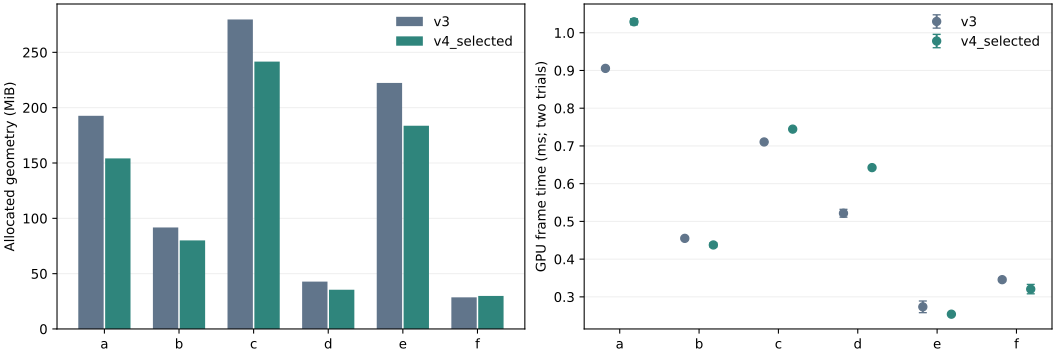

Source data for this figure (header and first rows):
scene, variant, trials, cache_bytes, build_seconds, build_peak_working_set_bytes, render_peak_working_set_mean_bytes, render_peak_private_mean_bytes, geometry_gpu_bytes, gpu_frame_us_mean, gpu_frame_us_min, gpu_frame_us_max, cpu_frame_us_mean, GPU_time_equivalent_fps, render_width, render_height, scope
a, v3, 2, 201604696, 9.183, 414752768, 554086400, 706127872, 201999624, 905.5, 903, 908, 1058, 1104, 1920, 1080, scene-ready fixed-view offscreen, screen…
b, v3, 2, 96075240, 4.374, 178520064, 312686592, 435415040, 96221760, 455.0, 452, 458, 588.0, 2198, 1920, 1080, scene-ready fixed-view offscreen, screen…
c, v3, 2, 292612776, 12.96, 674598912, 778760192, 856348672, 293305752, 710.5, 710, 711, 894.0, 1407, 1920, 1080, scene-ready fixed-view offscreen, screen…
d, v3, 2, 44841848, 2.185, 86286336, 258885632, 396138496, 44881840, 521.5, 511, 532, 665.0, 1918, 1920, 1080, scene-ready fixed-view offscreen, screen…
e, v3, 2, 232578216, 10.56, 824799232, 689707008, 738990080, 233136864, 273.5, 258, 289, 491.0, 3656, 1920, 1080, scene-ready fixed-view offscreen, screen…
f, v3, 2, 30006120, 1.752, 190316544, 273512448, 366946304, 29947520, 345.5, 341, 350, 520.5, 2894, 1920, 1080, scene-ready fixed-view offscreen, screen…
a, v4_profile, 2, 161337624, 7.626, 416473088, 516495360, 706203648, 161616352, 1042, 1040, 1043, 1156, 960.2, 1920, 1080, scene-ready fixed-view offscreen, screen…
b, v4_profile, 2, 83818792, 4.042, 181002240, 300445696, 436172800, 83934112, 426.5, 420, 433, 571.0, 2345, 1920, 1080, scene-ready fixed-view offscreen, screen…
c, v4_profile, 2, 274168552, 12.74, 682614784, 761104384, 873449472, 274805160, 748.5, 746, 751, 867.0, 1336, 1920, 1080, scene-ready fixed-view offscreen, screen…
d, v4_profile, 2, 37156856, 1.958, 86589440, 251209728, 379979776, 37178464, 637.5, 637, 638, 758.0, 1569, 1920, 1080, scene-ready fixed-view offscreen, screen…
e, v4_profile, 2, 192192856, 9.363, 830234624, 690169856, 704276480, 192633664, 276.5, 265, 288, 494.0, 3617, 1920, 1080, scene-ready fixed-view offscreen, screen…
f, v4_profile, 2, 31373752, 1.958, 191078400, 273395712, 367390720, 31327104, 310.5, 308, 313, 498.5, 3221, 1920, 1080, scene-ready fixed-view offscreen, screen…
a, v4_selected, 2, 161341944, 7.616, 415199232, 516470784, 706674688, 161620760, 1029, 1021, 1037, 1148, 971.8, 1920, 1080, scene-ready fixed-view offscreen, screen…
b, v4_selected, 2, 83812600, 3.938, 179060736, 300478464, 435056640, 83927904, 437.5, 432, 443, 585.0, 2286, 1920, 1080, scene-ready fixed-view offscreen, screen…
c, v4_selected, 2, 252829352, 11.77, 679231488, 739536896, 872704000, 253400696, 744.5, 743, 746, 871.5, 1343, 1920, 1080, scene-ready fixed-view offscreen, screen…
d, v4_selected, 2, 37156856, 2.071, 86290432, 251146240, 397367296, 37178464, 642.5, 640, 645, 767.0, 1556, 1920, 1080, scene-ready fixed-view offscreen, screen…
e, v4_selected, 2, 192189736, 9.47, 830173184, 689926144, 670625792, 192630552, 254.0, 254, 254, 470.0, 3937, 1920, 1080, scene-ready fixed-view offscreen, screen…
f, v4_selected, 2, 31362040, 1.958, 191070208, 273612800, 365830144, 31315432, 320.5, 308, 333, 516.5, 3120, 1920, 1080, scene-ready fixed-view offscreen, screen…
